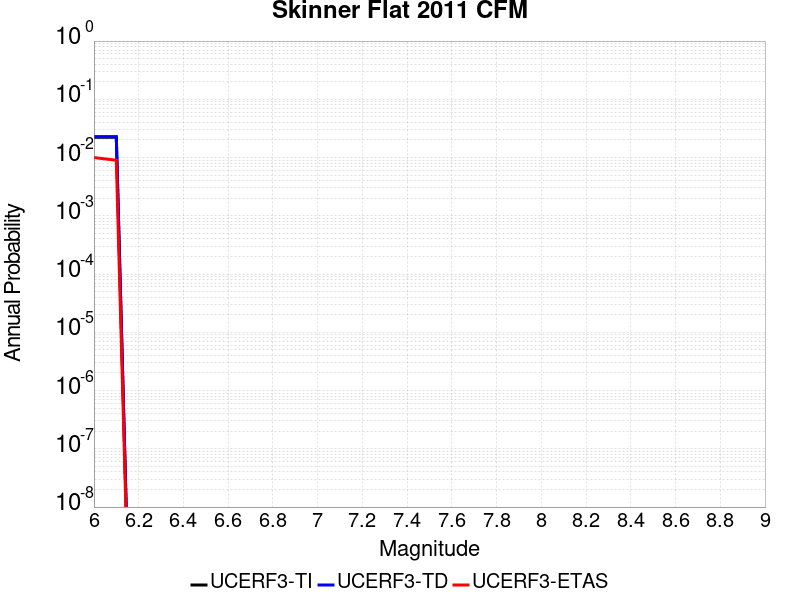

Data behind this chart, as committed beside it:
Magnitude, UCERF3-TI Prob, UCERF3-TD Prob, UCERF3-ETAS Prob
6.0, 0.02233, 0.02283, 0.01
6.1, 0.02233, 0.02283, 0.009
